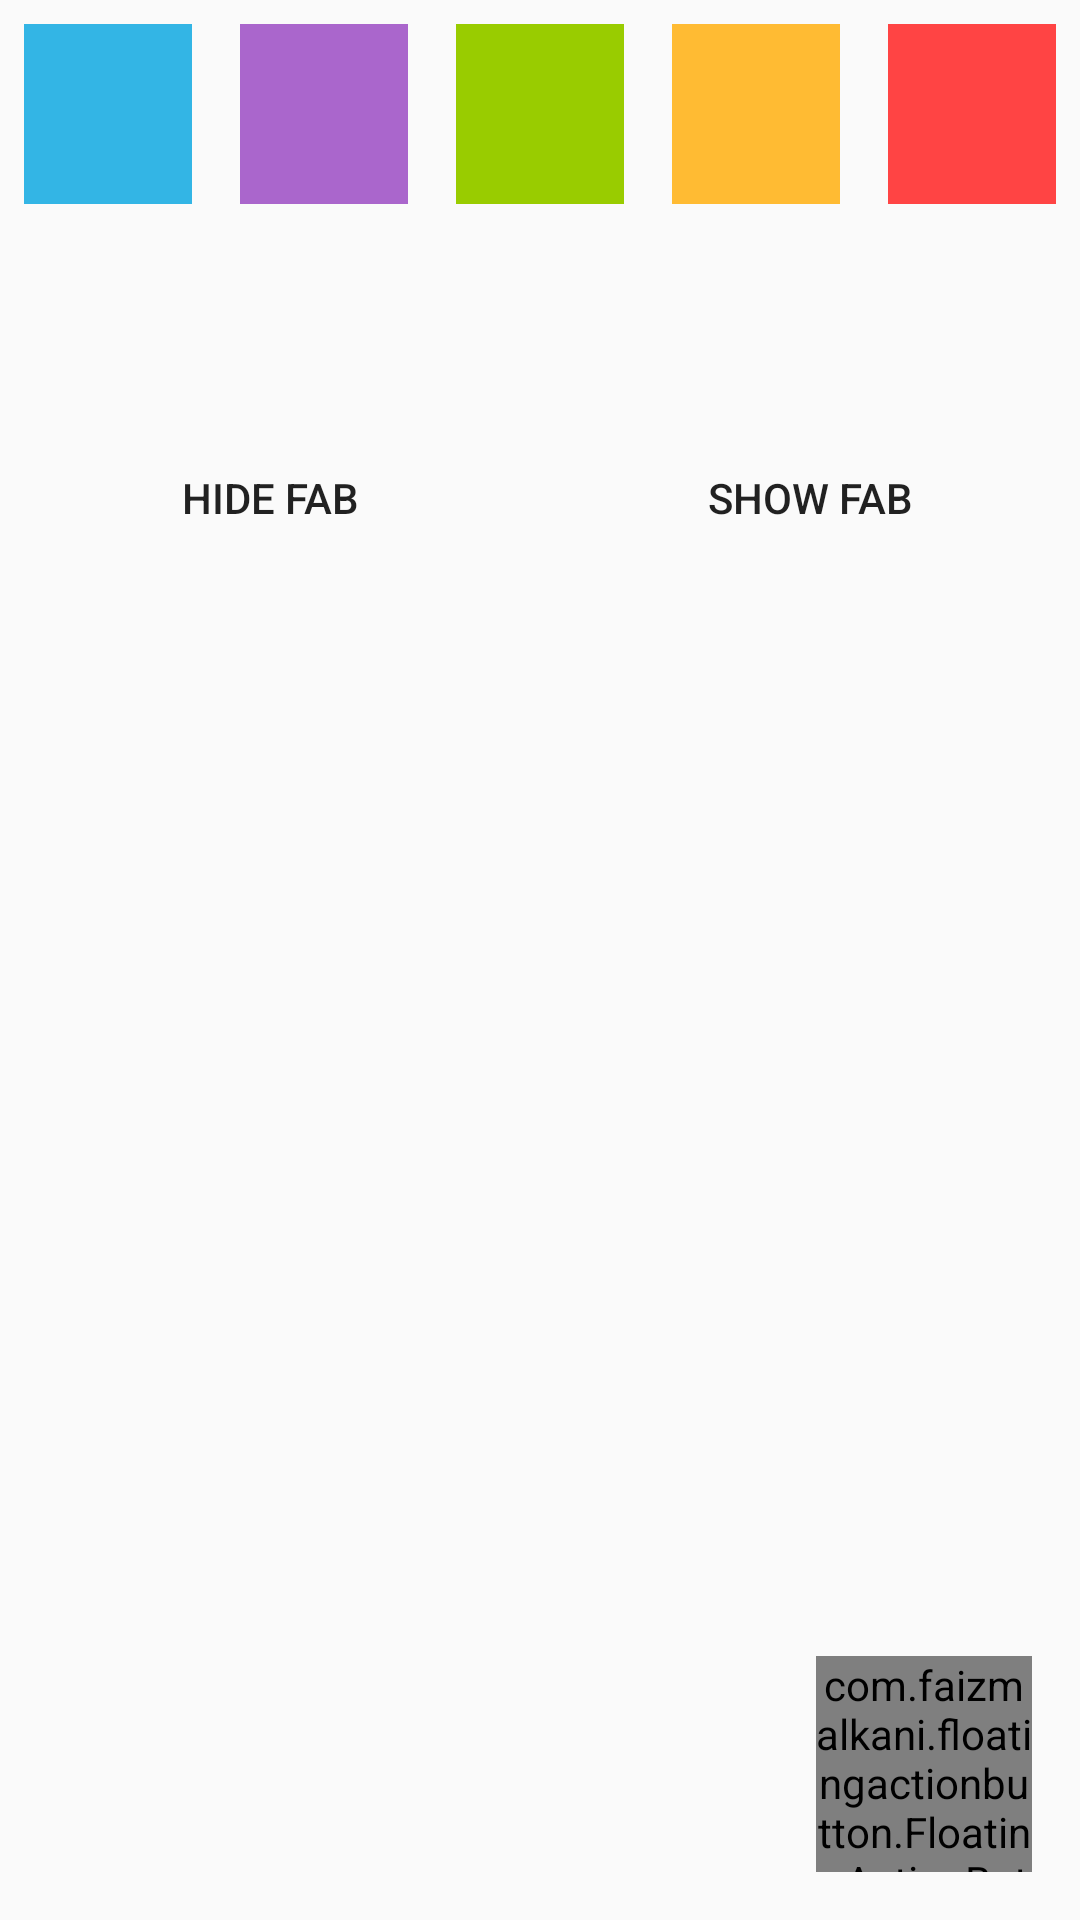

Write the Android layout XML for this screen, with the resource values it uses.
<!-- AndroidManifest.xml: application theme AppTheme -->
<!-- res/layout/activity_main.xml -->
<FrameLayout xmlns:android="http://schemas.android.com/apk/res/android"
    xmlns:app="http://schemas.android.com/apk/res-auto"
    xmlns:tools="http://schemas.android.com/tools"
    android:layout_width="match_parent"
    android:layout_height="match_parent">

    <LinearLayout
        android:layout_width="match_parent"
        android:layout_height="match_parent"
        android:orientation="vertical">

        <LinearLayout
            android:layout_width="match_parent"
            android:layout_height="wrap_content"
            android:gravity="center"
            android:orientation="horizontal">

            <View
                android:id="@+id/blueButton"
                android:layout_width="0dp"
                android:layout_height="60dp"
                android:layout_margin="8dp"
                android:layout_weight="1"
                android:background="#33b5e5"
                android:clickable="true"
                android:onClick="colorToggle" />

            <View
                android:id="@+id/purpleButton"
                android:layout_width="0dp"
                android:layout_height="60dp"
                android:layout_margin="8dp"
                android:layout_weight="1"
                android:background="#aa66cc"
                android:clickable="true"
                android:onClick="colorToggle" />

            <View
                android:id="@+id/greenButton"
                android:layout_width="0dp"
                android:layout_height="60dp"
                android:layout_margin="8dp"
                android:layout_weight="1"
                android:background="#99cc00"
                android:clickable="true"
                android:onClick="colorToggle" />

            <View
                android:id="@+id/orangeButton"
                android:layout_width="0dp"
                android:layout_height="60dp"
                android:layout_margin="8dp"
                android:layout_weight="1"
                android:background="#ffbb33"
                android:clickable="true"
                android:onClick="colorToggle" />

            <View
                android:id="@+id/redButton"
                android:layout_width="0dp"
                android:layout_height="60dp"
                android:layout_margin="8dp"
                android:layout_weight="1"
                android:background="#ff4444"
                android:clickable="true"
                android:onClick="colorToggle" />
        </LinearLayout>

        <LinearLayout
            android:layout_width="match_parent"
            android:layout_height="wrap_content"
            android:layout_marginTop="60dp"
            android:orientation="horizontal">

            <Button
                style="?android:borderlessButtonStyle"
                android:layout_width="0dp"
                android:layout_height="60dp"
                android:layout_weight="1"
                android:onClick="hideFab"
                android:text="Hide FAB"
                tools:ignore="NewApi" />

            <Button
                style="?android:borderlessButtonStyle"
                android:layout_width="0dp"
                android:layout_height="60dp"
                android:layout_weight="1"
                android:onClick="showFab"
                android:text="Show FAB"
                tools:ignore="NewApi" />

        </LinearLayout>

        <ListView
            android:id="@+id/list_view"
            android:layout_width="match_parent"
            android:layout_height="0dp"
            android:layout_weight="1" />
    </LinearLayout>

    <com.example.floatingactionbutton.FloatingActionButton
        android:id="@+id/fabbutton"
        android:layout_width="72dp"
        android:layout_height="72dp"
        android:layout_gravity="bottom|end"
        android:layout_marginBottom="16dp"
        android:layout_marginEnd="16dp"
        android:layout_marginRight="16dp"
        android:onClick="fabClicked"
        app:color="#FFDF4D38"
        app:drawable="@drawable/ic_content_discard" />

</FrameLayout>
<!-- resources referenced by this layout -->
<resources>
  <!-- drawable ic_content_discard: png bitmap (drawable-hdpi, 760 bytes) -->
  <style name="AppTheme" parent="AppBaseTheme">
          
      </style>
  <style name="AppBaseTheme" parent="@style/Theme.AppCompat.Light.DarkActionBar">
          
      </style>
</resources>
